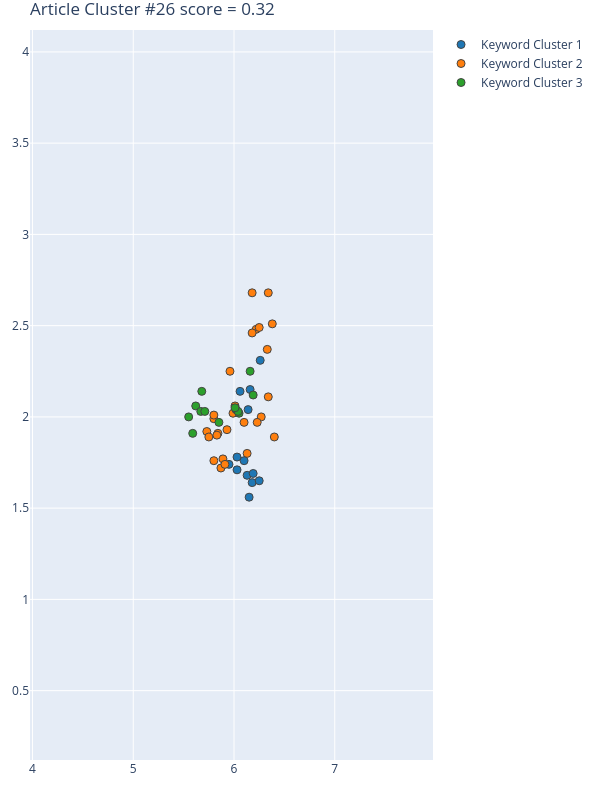

Source data for this figure (header and first rows):
Group, score, NumPhrases, Key-phrases, NumDocs, DocIds
1, 0.7237, 13, ['classification accuracy', 'convolution…, 12, [111, 149, 221, 278, 279, 284, 400, 446,…
2, 0.246, 27, ['average localization accuracy', 'cellu…, 12, [111, 149, 221, 278, 279, 284, 400, 446,…
3, 0.0499, 13, ['complex urban environment', 'dynamic u…, 12, [111, 149, 221, 278, 279, 284, 400, 446,…
